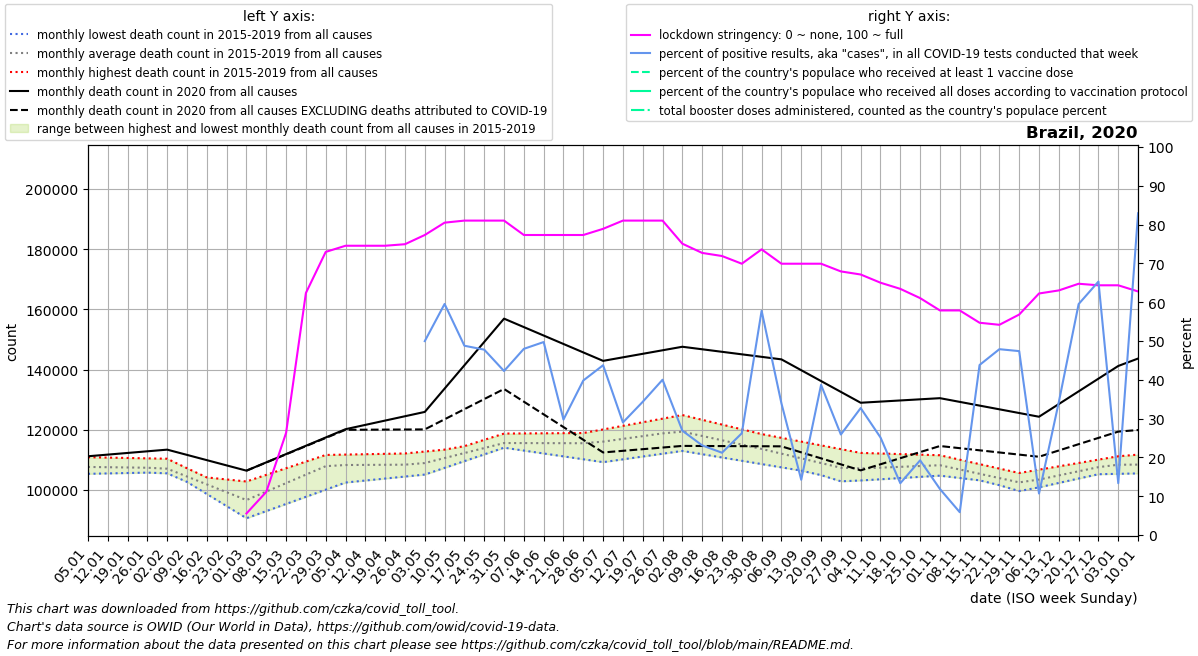

The table this chart was drawn from, first rows:
date, location, time_unit, time, deaths_2010_all_ages, deaths_2011_all_ages, deaths_2012_all_ages, deaths_2013_all_ages, deaths_2014_all_ages, deaths_2015_all_ages, deaths_2016_all_ages, deaths_2017_all_ages, deaths_2018_all_ages, deaths_2019_all_ages, deaths_2020_all_ages, deaths_2021_all_ages, deaths_2022_all_ages, new_deaths, new_cases_smoothed, new_tests_smoothed, stringency_index, people_vaccinated, people_fully_vaccinated, total_boosters
2020-01-05, Brazil, monthly, 1, , , , , , , 106600, 105361, 107744, 110878, 111193, 143656, , , , , , , , 
2020-01-12, Brazil, monthly, 2, , , , , , , 106466, 105496, 107518, 110752, 111744, 146121, , , , , , , , 
2020-01-19, Brazil, monthly, 3, , , , , , , 106332, 105630, 107291, 110626, 112294, 148586, , , , , , , , 
2020-01-26, Brazil, monthly, 4, , , , , , , 106199, 105765, 107065, 110499, 112844, 151052, , , , , , , , 
2020-02-02, Brazil, monthly, 5, , , , , , 106695, 105523, 105899, 106838, 110373, 113395, 147404, , , , , , , , 
2020-02-09, Brazil, monthly, 6, , , , , , 102674, 104847, 103695, 103877, 107214, 111650, 143756, , , , , , , , 
2020-02-16, Brazil, monthly, 7, , , , , , 98654, 104170, 101490, 100916, 104055, 109904, 140107, , , , , , , , 
2020-02-23, Brazil, monthly, 8, , , , , , 94633, 103494, 99286, 97955, 100896, 108159, 136459, , , , , , , , 
2020-03-01, Brazil, monthly, 9, , , , , , 90612, 102818, 97082, 94994, 97737, 106414, 150904, , 0.0, , , 5.56, , , 
2020-03-08, Brazil, monthly, 10, , , , , , 92984, 105021, 100024, 98593, 100690, 109168, 165350, , 40.2, 1.041, , 11.11, , , 
2020-03-15, Brazil, monthly, 11, , , , , , 95356, 107224, 102966, 102192, 103643, 111922, 179795, , 80.4, 11.27, , 26.32, , , 
2020-03-22, Brazil, monthly, 12, , , , , , 97729, 109428, 105908, 105791, 106596, 114677, 194241, , 120.6, 87.02, , 62.37, , , 
2020-03-29, Brazil, monthly, 13, , , , , , 100101, 111631, 108850, 109390, 109549, 117431, 208686, , 160.8, 335, , 72.95, , , 
2020-04-05, Brazil, monthly, 14, , , , , , 102473, 111755, 108403, 109082, 109713, 120185, 205479, , 201.0, 702.8, , 74.54, , , 
2020-04-12, Brazil, monthly, 15, , , , , , 103133, 111879, 107956, 108774, 109877, 121620, 202272, , 1602, 1373, , 74.54, , , 
2020-04-19, Brazil, monthly, 16, , , , , , 103794, 112003, 107510, 108465, 110042, 123054, 199064, , 3003, 1906, , 74.54, , , 
2020-04-26, Brazil, monthly, 17, , , , , , 104454, 112127, 107063, 108157, 110206, 124488, 195857, , 4404, 2850, , 74.94, , , 
2020-05-03, Brazil, monthly, 18, , , , , , 105114, 112765, 108605, 107849, 110370, 125923, 193047, , 5805, 4951, 9909, 77.31, , , 
2020-05-10, Brazil, monthly, 19, , , , , , 107346, 113402, 110147, 109654, 112462, 133669, 190236, , 10194, 7213, 12114, 80.49, , , 
2020-05-17, Brazil, monthly, 20, , , , , , 109578, 114040, 111690, 111458, 114554, 141416, 187426, , 14583, 9875, 20246, 81.02, , , 
2020-05-24, Brazil, monthly, 21, , , , , , 111810, 114677, 113232, 113263, 116645, 149162, 184615, , 18972, 15323, 32079, 81.02, , , 
2020-05-31, Brazil, monthly, 22, , , , , , 114042, 115315, 114774, 115068, 118737, 156908, 181805, , 23361, 19100, 45195, 81.02, , , 
2020-06-07, Brazil, monthly, 23, , , , , , 113082, 115790, 114662, 115543, 118780, 154103, 179001, , 24774, 24622, 51321, 77.31, , , 
2020-06-14, Brazil, monthly, 24, , , , , , 112121, 116266, 114549, 116018, 118824, 151299, 176197, , 26187, 25763, 51810, 77.31, , , 
2020-06-21, Brazil, monthly, 25, , , , , , 111161, 116741, 114436, 116492, 118868, 148494, 173393, , 27599, 28893, 97109, 77.31, , , 
2020-06-28, Brazil, monthly, 26, , , , , , 110200, 117216, 114324, 116967, 118911, 145690, 170589, , 29012, 33579, 84336, 77.31, , , 
2020-07-05, Brazil, monthly, 27, , , , , , 109240, 117450, 115981, 117509, 120106, 142885, 168640, , 30425, 37337, 85330, 78.9, , , 
2020-07-12, Brazil, monthly, 28, , , , , , 110174, 117684, 117638, 118050, 121301, 144056, 166692, , 31053, 37421, 128991, 81.02, , , 
2020-07-19, Brazil, monthly, 29, , , , , , 111108, 117917, 119296, 118592, 122495, 145228, 164743, , 31680, 35347, 102972, 81.02, , , 
2020-07-26, Brazil, monthly, 30, , , , , , 112041, 118151, 120953, 119133, 123690, 146400, 162795, , 32308, 39823, 99523, 81.02, , , 
2020-08-02, Brazil, monthly, 31, , , , , , 112975, 116745, 122610, 119675, 124885, 147571, 160133, , 32936, 45899, 170716, 75.07, , , 
2020-08-09, Brazil, monthly, 32, , , , , , 111882, 115339, 120632, 118548, 123306, 146733, 157472, , 32127, 43738, 189383, 72.69, , , 
2020-08-16, Brazil, monthly, 33, , , , , , 110789, 113932, 118654, 117422, 121726, 145896, 154810, , 31318, 43833, 206671, 71.9, , , 
2020-08-23, Brazil, monthly, 34, , , , , , 109696, 112526, 116676, 116296, 120147, 145058, 152149, , 30508, 39889, 152124, 69.91, , , 
2020-08-30, Brazil, monthly, 35, , , , , , 108603, 111120, 114698, 115169, 118568, 144221, 149488, , 29699, 37532, 64959, 73.61, , , 
2020-09-06, Brazil, monthly, 36, , , , , , 107510, 109058, 112858, 113601, 117317, 143383, 144728, , 28890, 39948, 117731, 69.91, , , 
2020-09-13, Brazil, monthly, 37, , , , , , 106420, 106996, 111017, 112033, 116066, 139780, 139968, , 27282, 29003, 203753, 69.91, , , 
2020-09-20, Brazil, monthly, 38, , , , , , 105331, 104935, 109176, 110465, 114814, 136178, 135208, , 25675, 30550, 78956, 69.91, , , 
2020-09-27, Brazil, monthly, 39, , , , , , 104242, 102873, 107336, 108897, 113563, 132575, 130448, , 24068, 28629, 110537, 67.92, , , 
2020-10-04, Brazil, monthly, 40, , , , , , 103152, 103793, 107802, 108651, 112312, 128972, 128150, , 22460, 26694, 81600, 67.13, , , 
2020-10-11, Brazil, monthly, 41, , , , , , 103553, 104713, 108268, 108405, 112117, 129352, 125853, , 20818, 26143, 103991, 65.02, , , 
2020-10-18, Brazil, monthly, 42, , , , , , 103954, 105632, 108734, 108158, 111922, 129732, 123556, , 19177, 20768, 155584, 63.43, , , 
2020-10-25, Brazil, monthly, 43, , , , , , 104355, 106552, 109200, 107912, 111727, 130113, 121258, , 17536, 22247, 115570, 61.05, , , 
2020-11-01, Brazil, monthly, 44, , , , , , 104756, 107472, 109666, 107666, 111532, 130493, 121460, , 15894, 23194, 195553, 57.87, , , 
2020-11-08, Brazil, monthly, 45, , , , , , 103979, 105510, 107847, 106582, 110058, 129260, 121662, , 15374, 17448, 296604, 57.87, , , 
2020-11-15, Brazil, monthly, 46, , , , , , 103203, 103548, 106028, 105497, 108584, 128026, 121863, , 14855, 24230, 55299, 54.7, , , 
2020-11-22, Brazil, monthly, 47, , , , , , 102426, 101587, 104209, 104412, 107109, 126793, 122065, , 14335, 28682, 59898, 54.17, , , 
2020-11-29, Brazil, monthly, 48, , , , , , 101650, 99625, 102390, 103328, 105635, 125559, 122266, , 13816, 32078, 67689, 56.81, , , 
2020-12-06, Brazil, monthly, 49, , , , , , 100873, 101026, 103785, 104838, 106747, 124326, 122922, , 13296, 39483, 369275, 62.24, , , 
2020-12-13, Brazil, monthly, 50, , , , , , 102338, 102426, 105180, 106348, 107858, 128542, 123577, , 15423, 42397, 123743, 63.03, , , 
2020-12-20, Brazil, monthly, 51, , , , , , 103803, 103826, 106576, 107858, 108970, 132758, 124232, , 17550, 45641, 76690, 64.75, , , 
2020-12-27, Brazil, monthly, 52, , , , , , 105268, 105227, 107971, 109368, 110081, 136974, 124888, , 19677, 42793, 65518, 64.35, , , 
2021-01-03, Brazil, monthly, 53, , , , , , 106733, 105361, 107744, 110878, 111193, 141190, , , 21804, 35584, 266471, 64.35, , , 
2021-01-10, Brazil, monthly, 1, , , , , , 106600, 105496, 107518, 110752, 111744, 143656, , , 23747, 42886, 51726, 62.76, , , 
